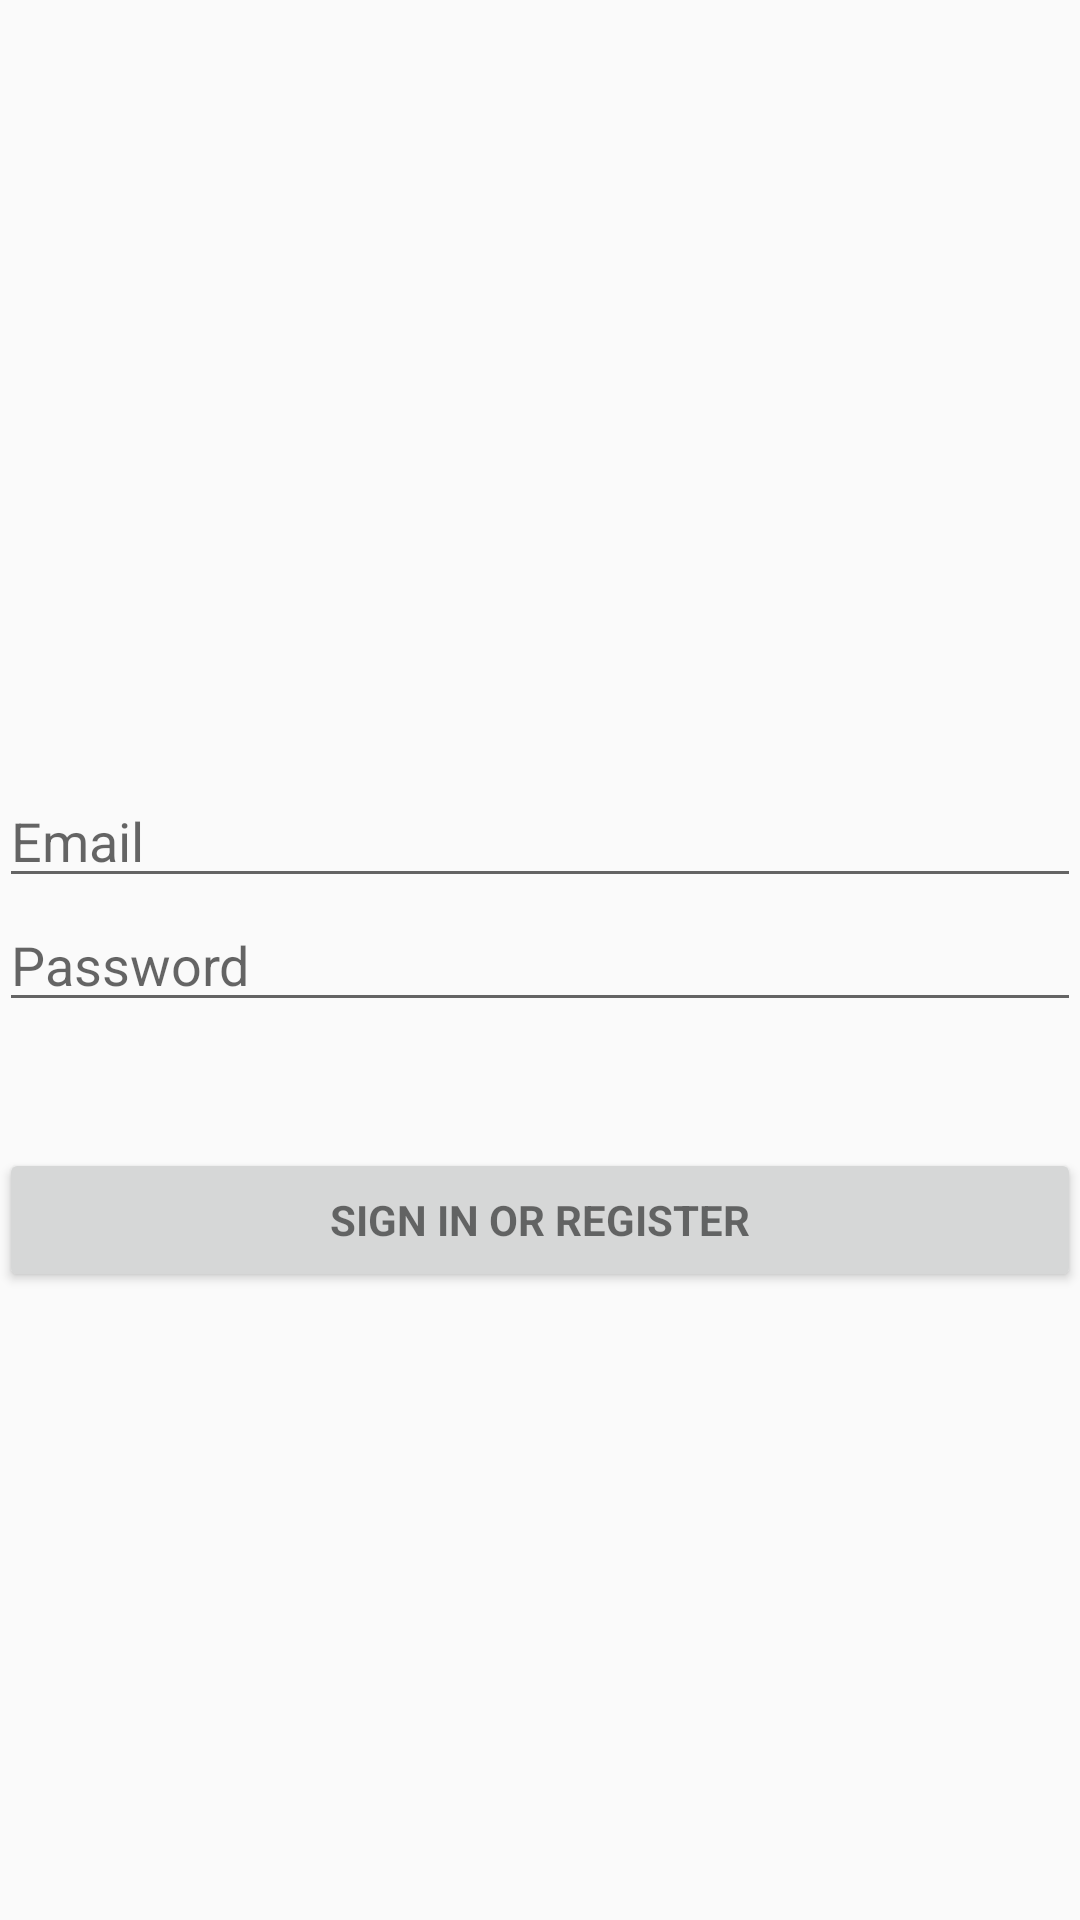

Android layout source for this screen:
<!-- AndroidManifest.xml: application theme AppTheme -->
<!-- res/layout/activity_login.xml -->
<RelativeLayout xmlns:android="http://schemas.android.com/apk/res/android"
    xmlns:tools="http://schemas.android.com/tools"
    android:layout_width="match_parent"
    android:layout_height="match_parent"
    android:gravity="center_horizontal"
    android:orientation="vertical"
    android:paddingBottom="@dimen/activity_vertical_margin"
    android:paddingLeft="@dimen/activity_horizontal_margin"
    android:paddingRight="@dimen/activity_horizontal_margin"
    android:paddingTop="@dimen/activity_vertical_margin"
    tools:context="com.example.manuel.ujafachumtfg.LoginActivity">

    
    <ProgressBar
        android:id="@+id/login_progress"
        style="?android:attr/progressBarStyleLarge"
        android:layout_width="wrap_content"
        android:layout_height="wrap_content"
        android:layout_marginBottom="8dp"
        android:visibility="gone" />

    <ScrollView
        android:id="@+id/login_form"
        android:layout_width="match_parent"
        android:layout_height="match_parent"
        android:fillViewport="false">

        <LinearLayout
            android:id="@+id/email_login_form"
            android:layout_width="match_parent"
            android:layout_height="wrap_content"
            android:orientation="vertical">

            <android.support.design.widget.TextInputLayout
                android:layout_width="match_parent"
                android:layout_height="wrap_content">

            </android.support.design.widget.TextInputLayout>

            <android.support.design.widget.TextInputLayout
                android:layout_width="match_parent"
                android:layout_height="wrap_content">

            </android.support.design.widget.TextInputLayout>

        </LinearLayout>
    </ScrollView>

    <Button
        android:id="@+id/email_sign_in_button"
        style="?android:textAppearanceSmall"
        android:layout_width="match_parent"
        android:layout_height="wrap_content"
        android:text="@string/action_sign_in"
        android:textStyle="bold"
        android:layout_marginTop="42dp"
        android:layout_below="@+id/password"
        android:layout_alignParentLeft="true"
        android:layout_alignParentStart="true" />

    <EditText
        android:id="@+id/password"
        android:layout_width="match_parent"
        android:layout_height="wrap_content"
        android:hint="@string/prompt_password"
        android:imeActionId="@+id/login"
        android:imeActionLabel="@string/action_sign_in_short"
        android:imeOptions="actionUnspecified"
        android:inputType="textPassword"
        android:maxLines="1"
        android:singleLine="true"
        android:layout_centerVertical="true"
        android:layout_alignParentLeft="true"
        android:layout_alignParentStart="true" />

    <AutoCompleteTextView
        android:id="@+id/email"
        android:layout_width="match_parent"
        android:layout_height="wrap_content"
        android:hint="@string/prompt_email"
        android:inputType="textEmailAddress"
        android:maxLines="1"
        android:singleLine="true"
        android:layout_above="@+id/password"
        android:layout_alignParentLeft="true"
        android:layout_alignParentStart="true" />


</RelativeLayout>
<!-- resources referenced by this layout -->
<resources>
  <string name="action_sign_in">Sign in or register</string>
  <string name="action_sign_in_short">Sign in</string>
  <string name="prompt_email">Email</string>
  <string name="prompt_password">Password </string>
  <style name="AppTheme" parent="Theme.AppCompat.Light.NoActionBar">
          <item name="colorPrimary">@color/colorPrimary</item>
          <item name="colorPrimaryDark">@color/colorPrimaryDark</item>
          <item name="colorAccent">@color/colorAccent</item>
  
          <item name="android:windowDrawsSystemBarBackgrounds">true</item>
          <item name="android:statusBarColor">@android:color/transparent</item>
      </style>
  <color name="colorPrimary">#3F51B5</color>
  <color name="colorPrimaryDark">#303F9F</color>
  <color name="colorAccent">#FF4081</color>
</resources>
